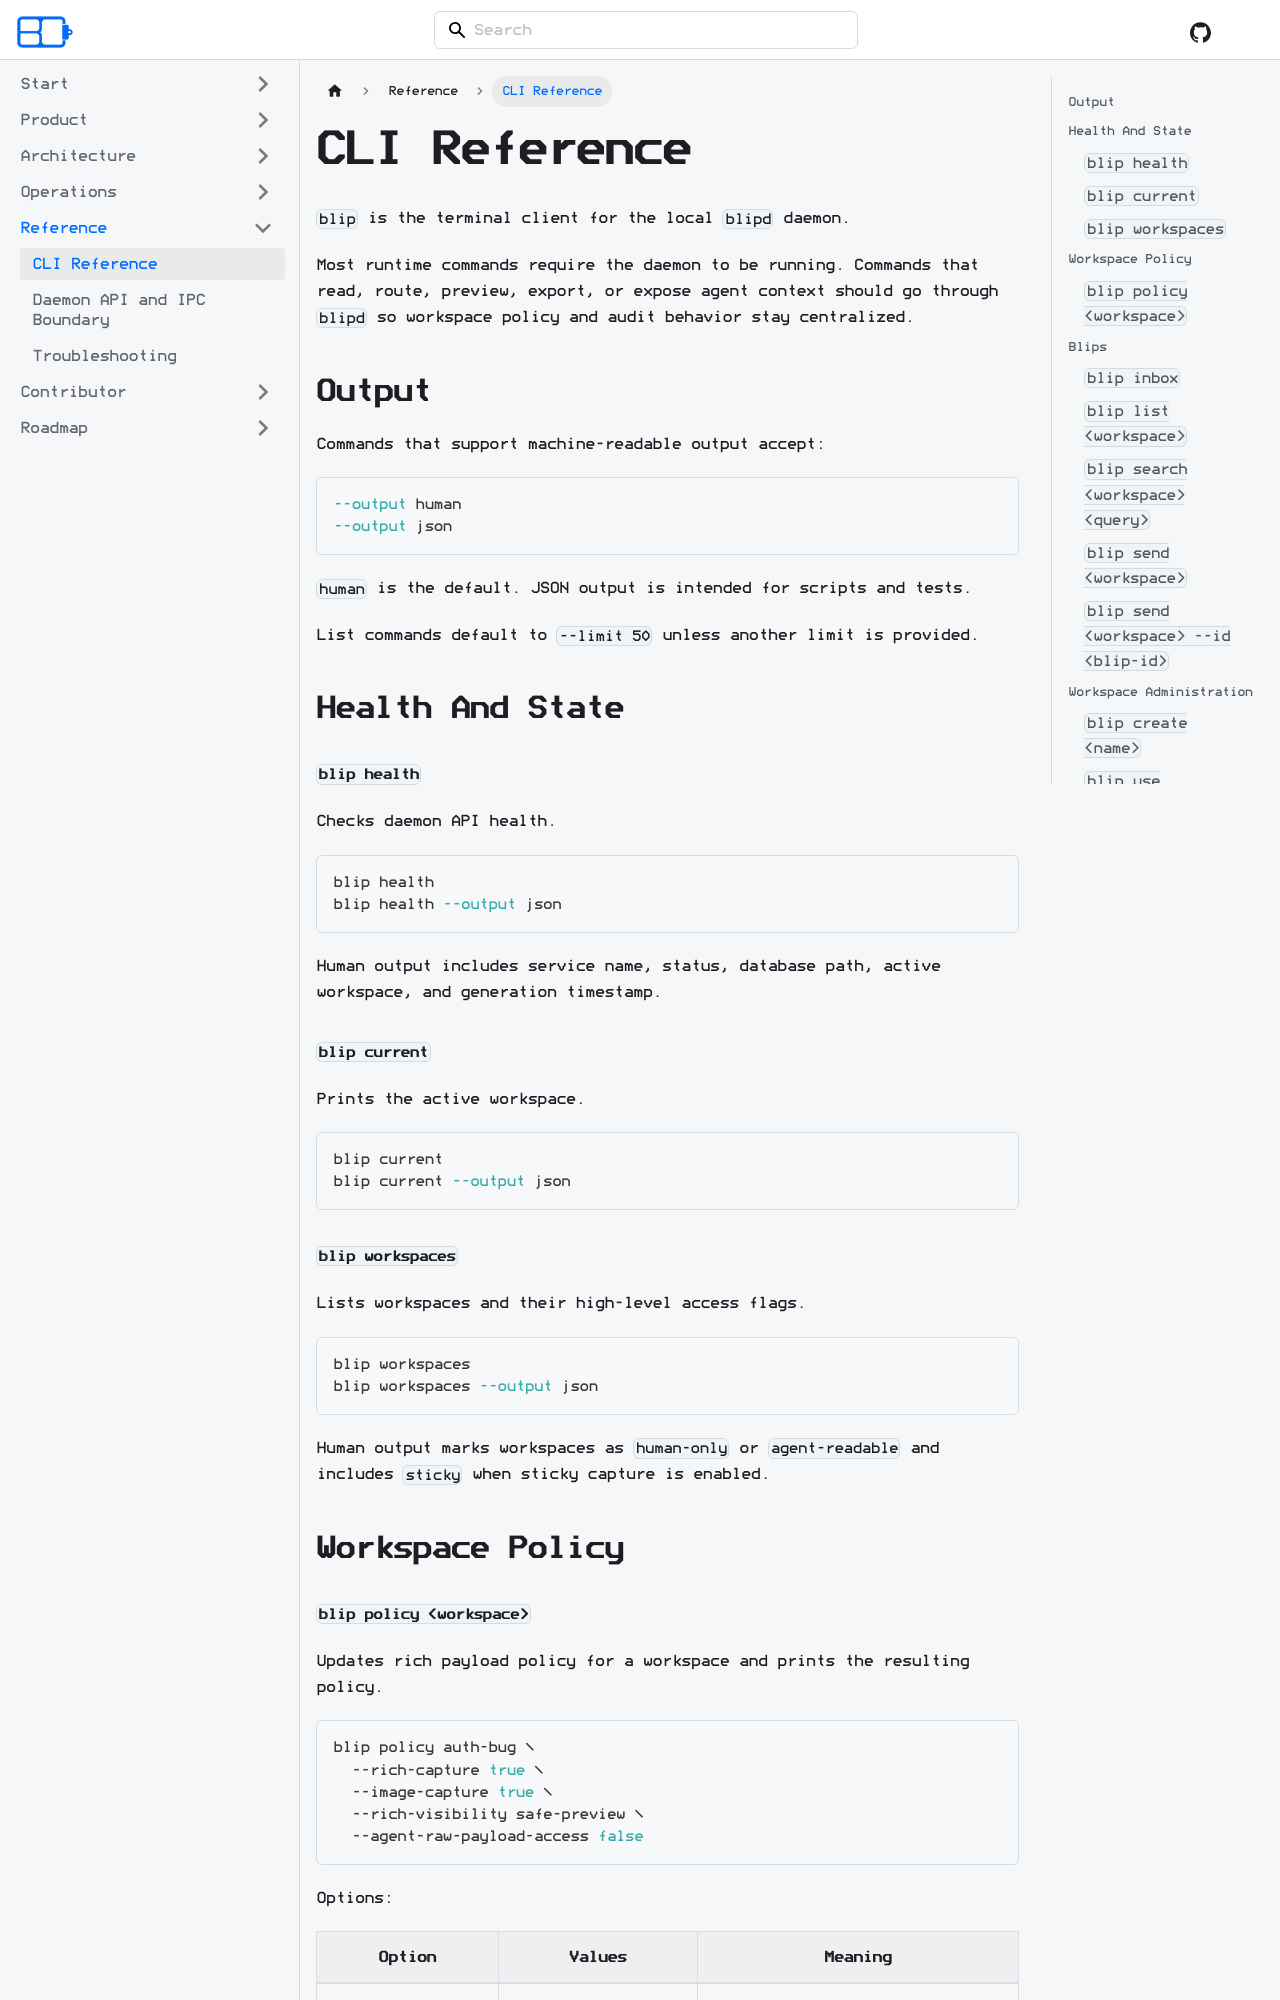

repository: acozy03/blipcoard · page: docs/reference/cli/index.html · generator: docusaurus

# CLI Reference

`blip` is the terminal client for the local `blipd` daemon.

Most runtime commands require the daemon to be running. Commands that read,
route, preview, export, or expose agent context should go through `blipd` so
workspace policy and audit behavior stay centralized.

## Output

Commands that support machine-readable output accept:

```sh
--output human
--output json
```

`human` is the default. JSON output is intended for scripts and tests.

List commands default to `--limit 50` unless another limit is provided.

## Health And State

### `blip health`

Checks daemon API health.

```sh
blip health
blip health --output json
```

Human output includes service name, status, database path, active workspace, and
generation timestamp.

### `blip current`

Prints the active workspace.

```sh
blip current
blip current --output json
```

### `blip workspaces`

Lists workspaces and their high-level access flags.

```sh
blip workspaces
blip workspaces --output json
```

Human output marks workspaces as `human-only` or `agent-readable` and includes
`sticky` when sticky capture is enabled.

## Workspace Policy
